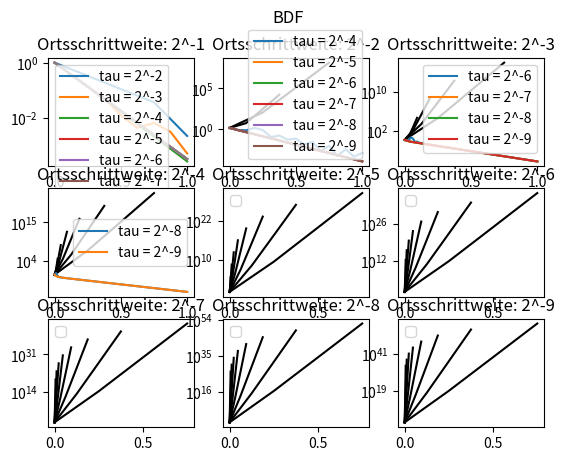

This figure's Python source:
import numpy as np
import matplotlib.pyplot as plt
from scipy.linalg import lu_factor, lu_solve

def g(x):
    return np.exp(-30*(x - 1/2)**2)

def M(n):
    return n**2*(np.tri(n-1,n-1,1) - np.tri(n-1,n-1,-2) -3*np.eye(n-1,n-1))

def adams_moulton(alpha,beta,y0,T,Mh):
    n = len(y0)
    h = T[1] - T[0]
    k = len(alpha)
    y = RK4(T[:k],y0,lambda t,y: Mh@y)
    fy = [Mh@y[i] for i in range(k)]
    L,U = lu_factor(np.eye(n) - h*beta[-1]*Mh)
    for i in range(k,len(T)):
        yl = lu_solve((L,U),-alpha@y[-k:] + h*sum([beta[k-j-2]*fy[-j-1] for j in range(k-1)]))
        if np.linalg.norm(yl) > 100:
            return y
        else:
            y.append(yl)
        fy.append(Mh@y[-1])
    return y


def multi_step_method(alpha,beta,y0,T,Mh):
    h = T[1] - T[0]
    k = len(alpha)
    y = RK4(T[:k],y0,lambda t,y: Mh@y)
    fy = [Mh@y[i] for i in range(k)]
    for i in range(k,len(T)):
        yl = h*sum([beta[k-j-1]*fy[-j-1] for j in range(k)]) - alpha@y[-k:]
        if np.linalg.norm(yl) > 100:
            return y
        else:
            y.append(yl)
        fy.append(Mh@y[-1])
    return y


def RK(a,b,c,t,y0,f):
    y=[y0]
    for j in range(1,len(t)):
        k=[f(t[j-1],y[-1])]
        h=t[j]-t[j-1]
        y.append(y[-1]+h*k[0]*b[0])
        for i in range(len(c)):
            k.append(f(t[j-1]+c[i]*h,y[-2]+h*sum([ai*ki for ai,ki in zip(a[i],k)])))
            y[-1]+=h*b[i+1]*k[-1]
    return y

def RK4(t,y,f):
    a=[[1/2],[0,1/2],[0,0,1]]
    b=[1/6,1/3,1/3,1/6]
    c=[1/2,1/2,1]
    return RK(a,b,c,t,y,f)

#Adams-Bashforth
a = np.array([0,0,0,-1])
b = np.array([-9/24,37/24,-59/24,55/24])

#Adams-Moulton
a2 = np.array([0,0,-1])
b2 = np.array([-1/12,8/12,5/12])
a3 = np.array([0,0,0,-1])
b3 = np.array([1/24,-5/24,19/24,9/24])

# BDF
a4 = np.array([3/25,-16/25,36/25,-48/25])
b4 = np.array([0,0,0,12/25])

fig, ((ax1,ax2,ax3),(ax4,ax5,ax6),(ax7,ax8,ax9)) = plt.subplots(3,3)
ax = [ax1,ax2,ax3,ax4,ax5,ax6,ax7,ax8,ax9]
for i in range(1,10):
    Mh = M(2**i)
    y0 = [g(i/2**i) for i in range(1,2**i)]
    for j in range(2,10):
        t = np.linspace(0,1,2**j+1)
        # fig.suptitle("Adams Bashforth")
        # y = multi_step_method(a,b,y0,t,Mh)

        # fig.suptitle("Adams-Moulton (k = 2)")
        # y = adams_moulton(a2,b2,y0,t,Mh)
        # m = max([np.linalg.norm(y[i]) for i in range(len(y))])

        # fig.suptitle("Adams-Moulton (k = 3)")
        # y = adams_moulton(a3,b3,y0,t,Mh)
        # m = max([np.linalg.norm(y[i]) for i in range(len(y))])
        
        fig.suptitle("BDF")
        y = adams_moulton(a4,b4,y0,t,Mh)


        m = max([np.linalg.norm(y[i]) for i in range(len(y))])
        if m > 10:
            ax[i-1].semilogy(t[:len(y)],[np.linalg.norm(y[i]) for i in range(len(y))], color = "black")
        else:
            ax[i-1].semilogy(t[:len(y)],[np.linalg.norm(y[i]) for i in range(len(y))], label = "tau = 2^{}".format(-j))
    ax[i-1].legend()
    print("FERTIG")
    ax[i-1].set_title("Ortsschrittweite: 2^{}".format(-i))
plt.show()
